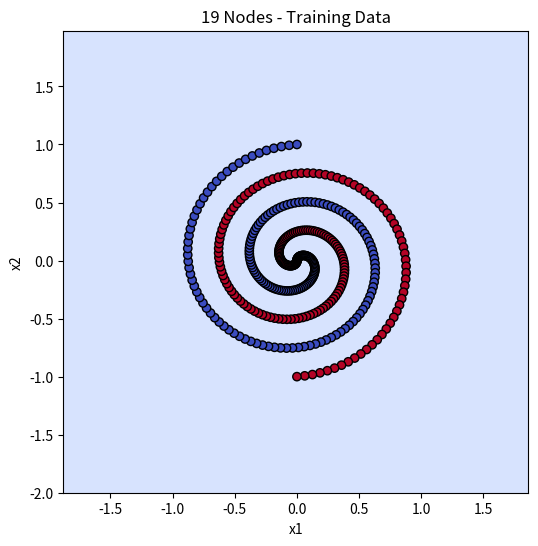
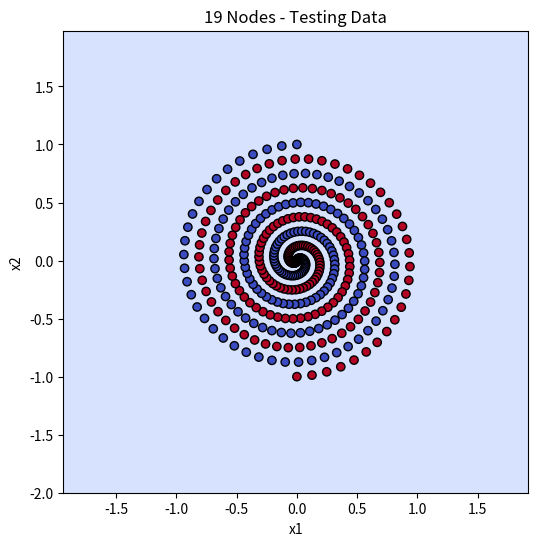

Generate these figures, in order, with matplotlib:
import numpy as np
import matplotlib.pyplot as plt

def generate_spiral(n_samples, turns=2, noise=0.0):
    X = []
    y = []

    for c in [0, 1]:
        r = np.linspace(0, 1, n_samples)
        t = np.linspace(c*np.pi, c*np.pi + turns*2*np.pi, n_samples)
        t += np.random.randn(n_samples) * noise

        X.append(np.c_[r*np.sin(t), r*np.cos(t)])
        y.append(np.full(n_samples, c))

    return np.vstack(X), np.hstack(y).reshape(-1,1)


X_train, y_train = generate_spiral(200, turns=2)
X_test,  y_test  = generate_spiral(200, turns=4)


def tanh(x):
    return np.tanh(x)

def tanh_derivative(x):
    return 1 - np.tanh(x)**2


np.random.seed(42)

W1 = np.random.randn(2, 8)
b1 = np.zeros((1,8))

W2 = np.random.randn(8, 8)
b2 = np.zeros((1,8))

W3 = np.random.randn(8, 1)
b3 = np.zeros((1,1))
learning_rate = 0.03
epochs = 6000

for epoch in range(epochs):

    # ----- Forward -----
    z1 = X_train @ W1 + b1
    a1 = tanh(z1)

    z2 = a1 @ W2 + b2
    a2 = tanh(z2)

    z3 = a2 @ W3 + b3
    y_hat = tanh(z3)

    loss = np.mean((y_hat - y_train)**2)

    # ----- Backprop -----
    d3 = 2*(y_hat - y_train) * tanh_derivative(z3)
    dW3 = a2.T @ d3
    db3 = np.sum(d3, axis=0, keepdims=True)

    d2 = d3 @ W3.T * tanh_derivative(z2)
    dW2 = a1.T @ d2
    db2 = np.sum(d2, axis=0, keepdims=True)

    d1 = d2 @ W2.T * tanh_derivative(z1)
    dW1 = X_train.T @ d1
    db1 = np.sum(d1, axis=0, keepdims=True)

    # ----- Update -----
    W3 -= learning_rate * dW3
    b3 -= learning_rate * db3
    W2 -= learning_rate * dW2
    b2 -= learning_rate * db2
    W1 -= learning_rate * dW1
    b1 -= learning_rate * db1

    if epoch % 500 == 0:
        print(f"Epoch {epoch:4d} | Loss = {loss:.4f}")


def predict(X):
    a1 = tanh(X @ W1 + b1)
    a2 = tanh(a1 @ W2 + b2)
    return tanh(a2 @ W3 + b3)


train_loss = np.mean((predict(X_train) - y_train)**2)
test_loss  = np.mean((predict(X_test) - y_test)**2)

print("\nFinal Result")
print("Training loss :", train_loss)
print("Testing loss  :", test_loss)


def plot_decision_boundary(X, y, title):
    h = 0.02

    x_min, x_max = X[:,0].min()-1, X[:,0].max()+1
    y_min, y_max = X[:,1].min()-1, X[:,1].max()+1

    xx, yy = np.meshgrid(
        np.arange(x_min, x_max, h),
        np.arange(y_min, y_max, h)
    )

    Z = predict(np.c_[xx.ravel(), yy.ravel()])
    Z = Z.reshape(xx.shape)

    plt.figure(figsize=(6,6))
    plt.contourf(xx, yy, Z > 0.5, alpha=0.35, cmap='coolwarm')
    plt.scatter(X[:,0], X[:,1], c=y.flatten(), cmap='coolwarm', edgecolors='k')
    plt.title(title)
    plt.xlabel("x1")
    plt.ylabel("x2")
    plt.show()


plot_decision_boundary(X_train, y_train, "19 Nodes - Training Data")
plot_decision_boundary(X_test,  y_test,  "19 Nodes - Testing Data")
